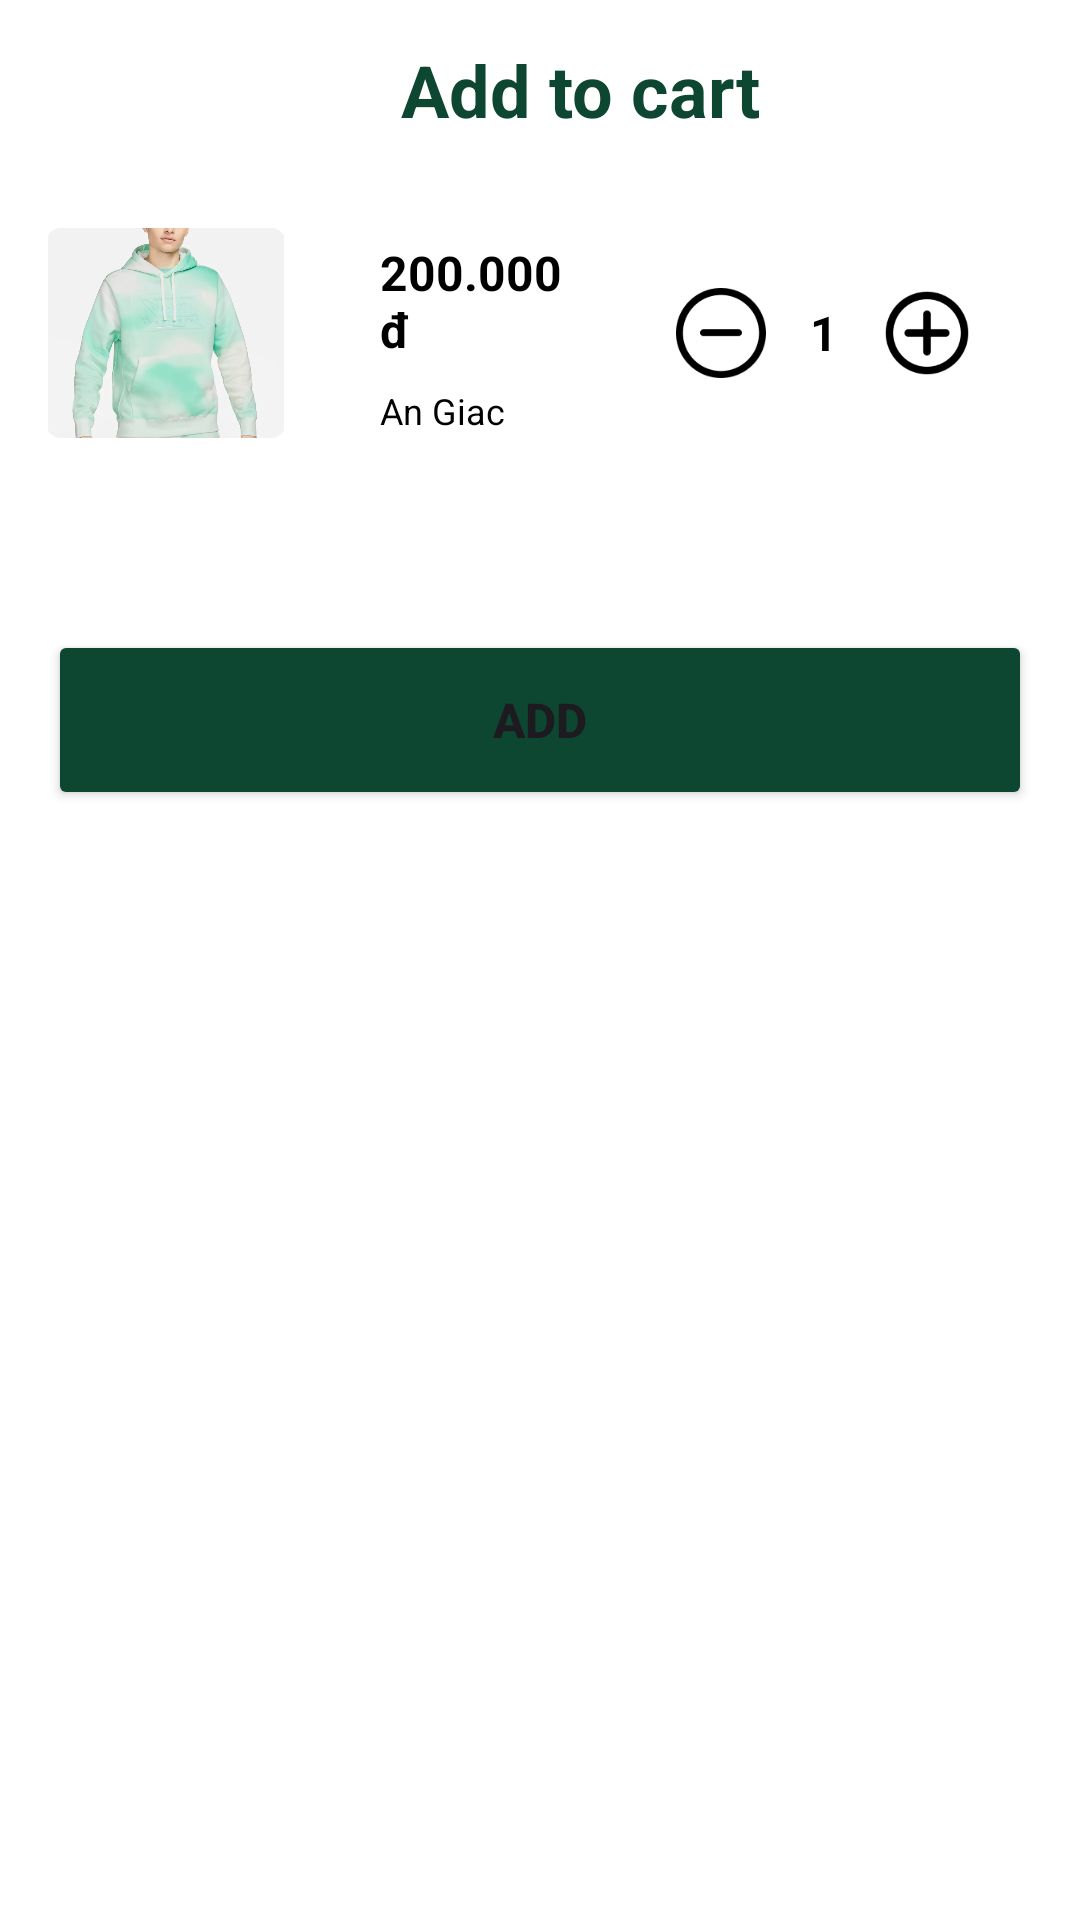

Reconstruct the res/layout file that produces this screen, plus the resources it refers to.
<!-- AndroidManifest.xml: application theme Theme.DietarySupplementShop -->
<!-- res/layout/add_to_cart_popup.xml -->
<?xml version="1.0" encoding="utf-8"?>

<LinearLayout xmlns:android="http://schemas.android.com/apk/res/android"
    android:layout_width="match_parent"
    android:layout_height="wrap_content"
    android:background="@color/white"
    android:orientation="vertical">

    <LinearLayout
        android:id="@+id/appBarLayout"
        android:layout_width="match_parent"
        android:layout_height="wrap_content"
        android:orientation="horizontal"
        android:weightSum="2">

        <ImageButton
            android:id="@+id/backButton"
            android:layout_width="0dp"
            android:layout_height="60dp"
            android:layout_alignParentStart="true"
            android:layout_marginStart="10dp"
            android:layout_weight="0.3"
            android:background="@android:color/transparent"
            android:contentDescription="@string/cart"
            android:padding="7dp"
            android:scaleType="fitCenter"
            android:src="@drawable/back_arrow_ic" />

        <TextView
            android:layout_width="0dp"
            android:layout_height="60dp"
            android:layout_weight="1.5"
            android:gravity="center"
            android:text="Add to cart"
            android:textColor="@color/color_app"
            android:textSize="24sp"
            android:textStyle="bold" />


    </LinearLayout>


    <LinearLayout
        android:layout_width="match_parent"
        android:layout_height="wrap_content"
        android:orientation="horizontal"
        android:weightSum="3">

        <ImageView
            android:id="@+id/imageProduct"
            android:layout_width="0dp"
            android:layout_height="70dp"
            android:layout_margin="16dp"
            android:layout_weight="0.8"
            android:adjustViewBounds="true"
            android:scaleType="centerCrop"
            android:src="@drawable/product_image" />

        <LinearLayout
            android:layout_width="0dp"
            android:layout_height="70dp"
            android:layout_gravity="center_vertical"
            android:layout_weight="1"
            android:orientation="vertical">

            <TextView
                android:id="@+id/productPriceTextView"
                android:layout_width="match_parent"
                android:layout_height="wrap_content"
                android:layout_marginStart="16dp"
                android:layout_marginTop="4dp"
                android:layout_marginEnd="16dp"
                android:text="200.000 đ"
                android:textColor="#000"
                android:textSize="16sp"
                android:textStyle="bold" />

            <TextView
                android:id="@+id/productNameTextView"
                android:layout_width="match_parent"
                android:layout_height="wrap_content"
                android:layout_marginStart="16dp"
                android:layout_marginTop="8dp"
                android:layout_marginEnd="16dp"
                android:ellipsize="end"
                android:maxLines="2"
                android:text="An Giac - Quan Y Academic"
                android:textColor="#000"
                android:textSize="12sp" />

        </LinearLayout>

        <LinearLayout
            android:layout_width="0dp"
            android:layout_height="70dp"
            android:layout_margin="16dp"
            android:layout_weight="1"
            android:orientation="horizontal">

            <ImageButton
                android:id="@+id/decreaseQuantityButton"
                android:layout_width="30dp"
                android:layout_height="match_parent"
                android:background="@android:color/transparent"
                android:contentDescription="TODO"
                android:scaleType="fitCenter"
                android:src="@drawable/minus_ic" />

            <TextView
                android:id="@+id/quantityTextView"
                android:layout_width="wrap_content"
                android:layout_height="match_parent"
                android:layout_weight="1"
                android:gravity="center"
                android:text="1"
                android:textColor="#000"
                android:textSize="16sp"
                android:textStyle="bold" />

            <ImageButton
                android:id="@+id/increaseQuantityButton"
                android:layout_width="30dp"
                android:layout_height="match_parent"
                android:background="@android:color/transparent"
                android:contentDescription="TODO"
                android:scaleType="fitCenter"
                android:src="@drawable/increase_ic" />

        </LinearLayout>
    </LinearLayout>

    <LinearLayout
        android:layout_width="match_parent"
        android:layout_height="wrap_content"
        android:layout_margin="16dp"
        android:orientation="horizontal">

        <RadioGroup
            android:id="@+id/radioGroupProductVariants"
            android:layout_width="match_parent"
            android:layout_height="wrap_content" />
    </LinearLayout>


    <Button
        android:id="@+id/continueButton"
        android:layout_width="match_parent"
        android:layout_height="60dp"
        android:layout_margin="16dp"
        android:backgroundTint="@color/color_app"
        android:text="Add"
        android:textSize="16sp"
        android:textStyle="bold" />

</LinearLayout>
<!-- resources referenced by this layout -->
<resources>
  <color name="color_app">#0D4631</color>
  <color name="white">#FFFFFFFF</color>
  <!-- drawable increase_ic: png bitmap (drawable, 3032 bytes) -->
  <!-- drawable minus_ic: png bitmap (drawable, 2723 bytes) -->
  <!-- drawable product_image: png bitmap (drawable, 206800 bytes) -->
  <string name="cart">Cart</string>
  <style name="Theme.DietarySupplementShop" parent="Base.Theme.DietarySupplementShop" />
  <style name="Base.Theme.DietarySupplementShop" parent="Theme.Material3.DayNight.NoActionBar">
          <item name="android:windowBackground">@color/white</item>
          <item name="android:statusBarColor">@android:color/transparent</item>
          <item name="android:windowTranslucentNavigation">true</item>
          <item name="android:windowActivityTransitions">true</item>=
      </style>
</resources>
